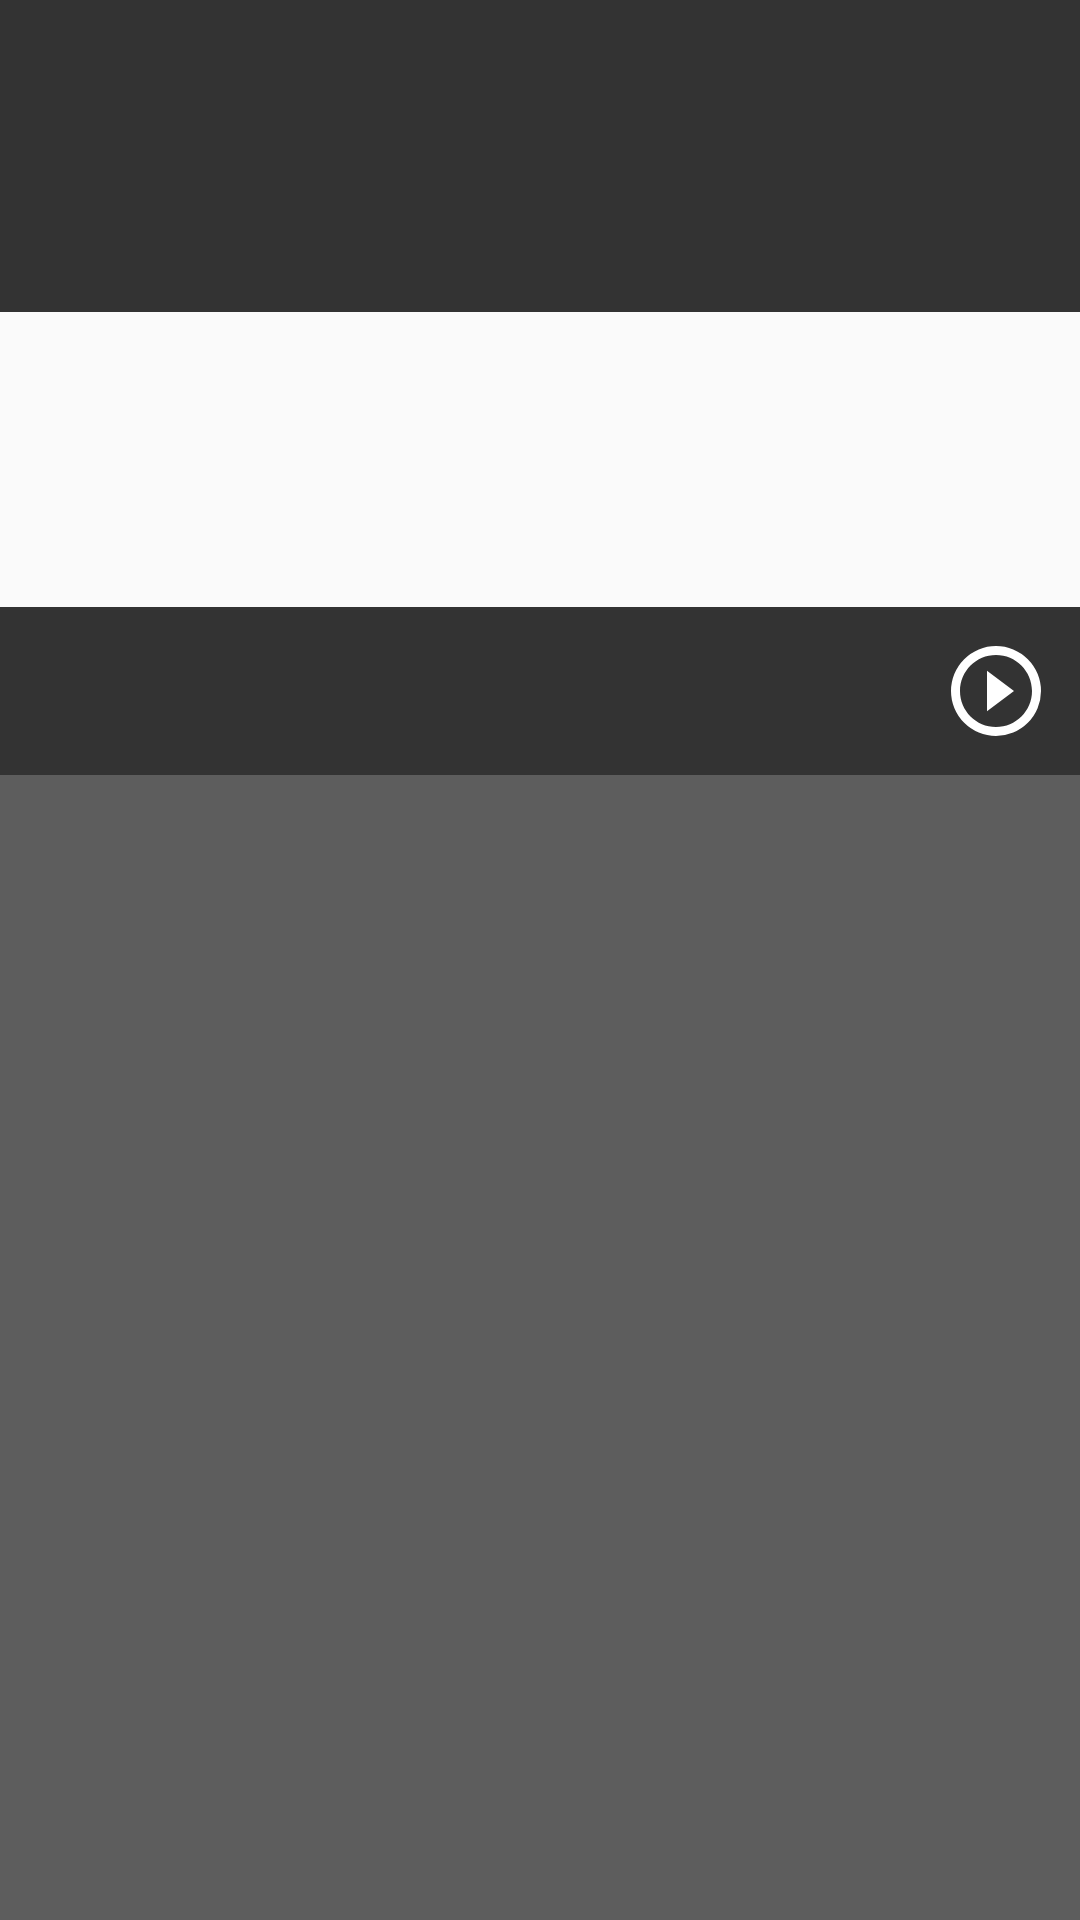

Android layout source for this screen:
<!-- AndroidManifest.xml: application theme AppTheme -->
<!-- res/layout/activity_main.xml -->
<?xml version="1.0" encoding="utf-8"?>
<android.support.design.widget.CoordinatorLayout
    xmlns:android="http://schemas.android.com/apk/res/android"
    xmlns:app="http://schemas.android.com/apk/res-auto"
    android:layout_width="match_parent"
    android:layout_height="match_parent">

  <RelativeLayout
      android:id="@+id/viewList"
      android:layout_width="match_parent"
      android:layout_height="match_parent"
      android:orientation="horizontal">

    <android.support.v7.widget.Toolbar
        android:id="@+id/toolbar"
        android:layout_width="match_parent"
        android:layout_height="wrap_content"
        android:background="@color/colorPrimary"
        android:theme="@style/ThemeOverlay.AppCompat.Dark"/>

    <android.support.design.widget.TabLayout
        android:id="@+id/tabLayout"
        style="@style/MyCustomTabLayout"
        android:layout_width="match_parent"
        android:layout_height="wrap_content"
        android:layout_below="@id/toolbar"
        android:background="@color/colorPrimary"
        android:theme="@style/ThemeOverlay.AppCompat.Dark"
        app:tabMode="fixed"/>

    <android.support.v4.view.ViewPager
        android:id="@+id/viewPager"
        android:layout_width="match_parent"
        android:layout_height="match_parent"
        android:layout_below="@id/tabLayout"
        android:layout_marginBottom="56dp"/>

  </RelativeLayout>


  <LinearLayout
      android:id="@+id/bottom_sheet"
      android:layout_width="match_parent"
      android:layout_height="match_parent"
      android:background="#5d5d5d"
      android:clickable="true"
      android:orientation="vertical"
      app:layout_behavior="@string/bottom_sheet_behavior">

    <LinearLayout
        android:id="@+id/linearLayoutPlay"
        android:layout_width="match_parent"
        android:layout_height="56dp"
        android:background="@color/colorPrimary">

      <ImageView
          android:id="@+id/imvSong"
          android:layout_width="56dp"
          android:layout_height="match_parent"
          android:layout_marginStart="-1dp"
          android:scaleType="fitXY"/>

      <LinearLayout
          android:layout_width="0dp"
          android:layout_height="match_parent"
          android:layout_weight="5"
          android:gravity="center_vertical"
          android:orientation="vertical"
          android:paddingEnd="5dp"
          android:paddingStart="5dp">

        <TextView
            android:id="@+id/tvSongName"
            style="?android:attr/textAppearanceSmall"
            android:layout_width="match_parent"
            android:layout_height="wrap_content"
            android:ellipsize="end"
            android:lines="1"
            android:textColor="@android:color/white"
            android:textStyle="bold"/>

        <TextView
            android:id="@+id/tvArtistName"
            style="?android:attr/textAppearanceSmall"
            android:layout_width="match_parent"
            android:layout_height="wrap_content"
            android:ellipsize="end"
            android:lines="1"
            android:textColor="@android:color/white"/>

      </LinearLayout>

      <ImageView
          android:id="@+id/imvPlayToolbar"
          android:layout_width="56dp"
          android:layout_height="match_parent"
          android:background="@drawable/ripple_effect"
          android:scaleType="center"
          android:src="@drawable/drawable_play_pause"/>
    </LinearLayout>

    <LinearLayout
        android:layout_width="match_parent"
        android:layout_height="match_parent"
        android:orientation="vertical">

      <ImageView
          android:id="@+id/imvCover"
          android:layout_width="match_parent"
          android:layout_height="0dp"
          android:layout_weight="3"
          android:clickable="false"
          android:scaleType="fitXY"/>

      <RelativeLayout
          android:layout_width="match_parent"
          android:layout_height="150dp"
          android:background="@color/colorPrimary">

        <TextView
            android:id="@+id/tvCurrentPosition"
            style="?android:attr/textAppearanceSmall"
            android:layout_width="wrap_content"
            android:layout_height="wrap_content"
            android:layout_marginStart="25dp"
            android:layout_marginTop="7dp"
            android:textColor="@android:color/white"/>

        <TextView
            android:id="@+id/tvDuration"
            style="?android:attr/textAppearanceSmall"
            android:layout_width="wrap_content"
            android:layout_height="wrap_content"
            android:layout_alignParentEnd="true"
            android:layout_marginBottom="5dp"
            android:layout_marginEnd="25dp"
            android:layout_marginTop="7dp"
            android:textColor="@android:color/white"/>

        <SeekBar
            android:id="@+id/seekBar"
            style="?android:attr/seekBarStyle"
            android:layout_width="match_parent"
            android:layout_height="wrap_content"
            android:layout_below="@+id/tvDuration"
            android:layout_marginEnd="-5dp"
            android:layout_marginStart="-5dp"
            android:progressBackgroundTint="@android:color/white"/>

        <RelativeLayout
            android:layout_width="match_parent"
            android:layout_height="wrap_content"
            android:layout_alignParentBottom="true">

          <ImageView
              android:id="@+id/imvPlay"
              android:layout_width="wrap_content"
              android:layout_height="wrap_content"
              android:layout_centerInParent="true"
              android:layout_margin="3dp"
              android:background="@drawable/ripple_effect"
              android:padding="10dp"
              android:scaleType="center"
              android:src="@drawable/drawable_play_pause_69"/>

          <ImageView
              android:id="@+id/imvNext"
              android:layout_width="wrap_content"
              android:layout_height="wrap_content"
              android:layout_centerInParent="true"
              android:layout_marginEnd="5dp"
              android:layout_toEndOf="@+id/imvPlay"
              android:background="@drawable/ripple_effect"
              android:padding="5dp"
              android:scaleType="center"
              app:srcCompat="@drawable/ic_next"/>

          <ImageView
              android:id="@+id/imvPre"
              android:layout_width="wrap_content"
              android:layout_height="wrap_content"
              android:layout_centerInParent="true"
              android:layout_marginStart="5dp"
              android:layout_toStartOf="@+id/imvPlay"
              android:background="@drawable/ripple_effect"
              android:padding="5dp"
              android:scaleType="center"
              app:srcCompat="@drawable/ic_prev"/>

          <ImageView
              android:id="@+id/imvRepeat"
              android:layout_width="wrap_content"
              android:layout_height="wrap_content"
              android:layout_centerInParent="true"
              android:layout_toStartOf="@+id/imvPre"
              android:background="@drawable/ripple_effect"
              android:padding="7dp"
              android:scaleType="center"
              android:src="@drawable/drawable_repeat"/>

          <ImageView
              android:id="@+id/imvRandom"
              android:layout_width="wrap_content"
              android:layout_height="wrap_content"
              android:layout_centerInParent="true"
              android:layout_toEndOf="@+id/imvNext"
              android:background="@drawable/ripple_effect"
              android:padding="7dp"
              android:scaleType="center"
              android:src="@drawable/drawable_shuffle"/>

        </RelativeLayout>

      </RelativeLayout>

    </LinearLayout>
  </LinearLayout>
</android.support.design.widget.CoordinatorLayout>
<!-- resources referenced by this layout -->
<resources>
  <color name="colorPrimary">#333333</color>
  <!-- drawable drawable_play_pause (drawable) -->
  <?xml version="1.0" encoding="utf-8"?>
  <selector xmlns:android="http://schemas.android.com/apk/res/android">
      <item android:drawable="@drawable/ic_pause_24" android:state_activated="true" />
      <item android:drawable="@drawable/ic_play_24" android:state_activated="false" />
  </selector>
  <!-- drawable drawable_play_pause_69 (drawable) -->
  <?xml version="1.0" encoding="utf-8"?>
  <selector xmlns:android="http://schemas.android.com/apk/res/android">
      <item android:drawable="@drawable/ic_pause_69" android:state_activated="true" />
      <item android:drawable="@drawable/ic_play_69" android:state_activated="false" />
  </selector>
  <!-- drawable drawable_repeat (drawable) -->
  <?xml version="1.0" encoding="utf-8"?>
  <selector xmlns:android="http://schemas.android.com/apk/res/android">
      <item android:drawable="@drawable/ic_repeat_all" android:state_activated="true" />
      <item android:drawable="@drawable/ic_repeat_gray_none" android:state_activated="false" />
  </selector>
  <!-- drawable drawable_shuffle (drawable) -->
  <?xml version="1.0" encoding="utf-8"?>
  <selector xmlns:android="http://schemas.android.com/apk/res/android">
      <item android:drawable="@drawable/ic_shuffle" android:state_activated="true" />
      <item android:drawable="@drawable/ic_shuffle_gray" android:state_activated="false" />
  </selector>
  <!-- drawable ic_next (drawable) -->
  <?xml version="1.0" encoding="utf-8"?>
  <vector xmlns:android="http://schemas.android.com/apk/res/android"
      android:height="40dp"
      android:width="40dp"
      android:viewportWidth="24"
      android:viewportHeight="24">
      <path android:fillColor="#fff" android:pathData="M16,18H18V6H16M6,18L14.5,12L6,6V18Z" />
  </vector>
  <!-- drawable ic_prev (drawable) -->
  <?xml version="1.0" encoding="utf-8"?>
  <vector xmlns:android="http://schemas.android.com/apk/res/android"
      android:height="40dp"
      android:width="40dp"
      android:viewportWidth="24"
      android:viewportHeight="24">
      <path android:fillColor="#fff" android:pathData="M6,18V6H8V18H6M9.5,12L18,6V18L9.5,12Z" />
  </vector>
  <style name="MyCustomTabLayout" parent="Widget.Design.TabLayout">
          <item name="tabIndicatorColor">#fff</item>
          <item name="tabTextAppearance">@style/MyCustomTabTextAppearance</item>
          <item name="textAllCaps">true</item>
          <item name="tabIndicatorHeight">3dp</item>
          <item name="tabSelectedTextColor">#fff</item>
      </style>
  <style name="AppTheme" parent="Theme.AppCompat.Light.NoActionBar">
          
          <item name="colorPrimary">@color/colorPrimary</item>
          <item name="colorPrimaryDark">@color/colorPrimaryDark</item>
          <item name="colorAccent">@color/colorAccent</item>
          <item name="android:actionOverflowButtonStyle">@style/MyOverflowButton</item>
  
      </style>
  <!-- drawable ic_repeat_all (drawable) -->
  <?xml version="1.0" encoding="utf-8"?>
  <vector xmlns:android="http://schemas.android.com/apk/res/android"
      android:height="48dp"
      android:width="48dp"
      android:viewportWidth="24"
      android:viewportHeight="24">
      <path android:fillColor="#fff" android:pathData="M17,17H7V14L3,18L7,22V19H19V13H17M7,7H17V10L21,6L17,2V5H5V11H7V7Z" />
  </vector>
  <color name="colorRipple">#cecece</color>
  <color name="colorPink">#FF4081</color>
  <style name="MyCustomTabTextAppearance" parent="TextAppearance.Design.Tab">
          <item name="android:textColor">#fff</item>
          <item name="textAllCaps">true</item>
      </style>
  <color name="colorPrimaryDark">#282828</color>
  <color name="colorAccent">#fff</color>
  <style name="MyOverflowButton" parent="Widget.AppCompat.ActionButton.Overflow">
          <item name="android:tint">#fff</item>
      </style>
</resources>
